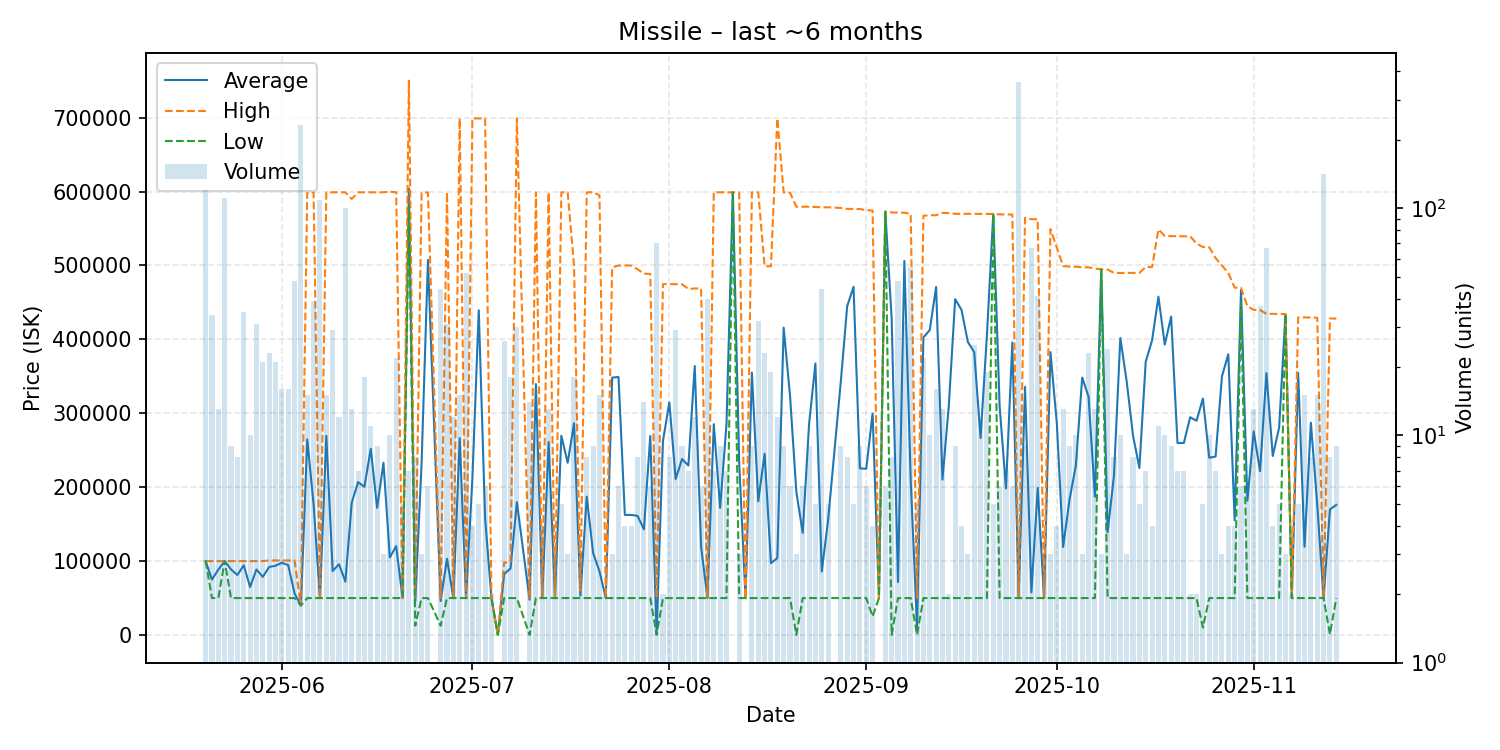

Source data for this figure (header and first rows):
date, average, highest, lowest, order_count, volume
2025-05-20, 100000, 100000, 100000, 12, 120
2025-05-21, 75015, 100000, 50000, 27, 34
2025-05-22, 88462, 100000, 50000, 13, 13
2025-05-23, 100000, 100000, 100000, 6, 111
2025-05-24, 88777, 100000, 49995, 9, 9
2025-05-25, 81250, 100000, 50000, 8, 8
2025-05-26, 94286, 100000, 50000, 11, 35
2025-05-27, 65000, 100000, 50000, 6, 10
2025-05-28, 88708, 100000, 50000, 18, 31
2025-05-29, 78683, 100000, 50000, 19, 21
2025-05-30, 92087, 100900, 50000, 13, 23
2025-05-31, 93667, 100900, 50000, 21, 21
2025-06-01, 97781, 101000, 50000, 16, 16
2025-06-02, 94538, 100900, 50000, 15, 16
2025-06-03, 56362, 100900, 50000, 11, 48
2025-06-04, 40000, 40000, 40000, 14, 232
2025-06-05, 264613, 599000, 50000, 12, 15
2025-06-06, 176446, 598900, 50000, 19, 39
2025-06-07, 50000, 50000, 50000, 21, 109
2025-06-08, 269593, 599000, 50000, 15, 15
2025-06-09, 86569, 598950, 50000, 11, 29
2025-06-10, 95750, 599000, 50000, 5, 12
2025-06-11, 72229, 599000, 50000, 22, 100
2025-06-12, 179003, 590000, 50000, 13, 13
2025-06-13, 206857, 599000, 50000, 5, 7
2025-06-14, 200422, 599000, 50000, 10, 18
2025-06-15, 251912, 599000, 50000, 11, 11
2025-06-16, 172000, 599000, 50000, 5, 9
2025-06-17, 233000, 599000, 50000, 3, 3
2025-06-18, 104990, 599900, 50000, 8, 10
2025-06-19, 120364, 599000, 50000, 12, 22
2025-06-20, 50000, 50000, 50000, 3, 5
2025-06-21, 604257, 750000, 580000, 5, 7
2025-06-22, 45330, 50000, 12640, 6, 8
2025-06-23, 232667, 598000, 50000, 3, 3
2025-06-24, 507500, 599000, 50000, 6, 6
2025-06-26, 46085, 50000, 12640, 9, 44
2025-06-27, 103129, 599000, 50000, 29, 31
2025-06-28, 50000, 50000, 50000, 5, 12
2025-06-29, 266333, 699000, 50000, 12, 15
2025-06-30, 50000, 50000, 50000, 10, 52
2025-07-01, 212250, 699000, 50000, 4, 4
2025-07-02, 439400, 699000, 50000, 5, 5
2025-07-03, 158167, 699000, 50000, 3, 6
2025-07-04, 50000, 50000, 50000, 2, 2
2025-07-05, 200.1, 200.1, 200.1, 1, 1
2025-07-06, 82654, 98000, 50000, 22, 26
2025-07-07, 90000, 98000, 50000, 16, 18
2025-07-08, 179800, 699000, 50000, 9, 30
2025-07-10, 47871, 50000, 200.1, 9, 14
2025-07-11, 339500, 599000, 50000, 9, 10
2025-07-12, 50000, 50000, 50000, 4, 4
2025-07-13, 261154, 599000, 50000, 11, 13
2025-07-14, 50000, 50000, 50000, 3, 3
2025-07-15, 269600, 599000, 50000, 4, 5
2025-07-16, 233000, 599000, 50000, 3, 3
2025-07-17, 286556, 500000, 50000, 8, 18
2025-07-18, 53333, 60000, 50000, 3, 3
2025-07-19, 187250, 599000, 50000, 6, 8
2025-07-20, 111000, 599000, 50000, 9, 9
... 116 more rows
